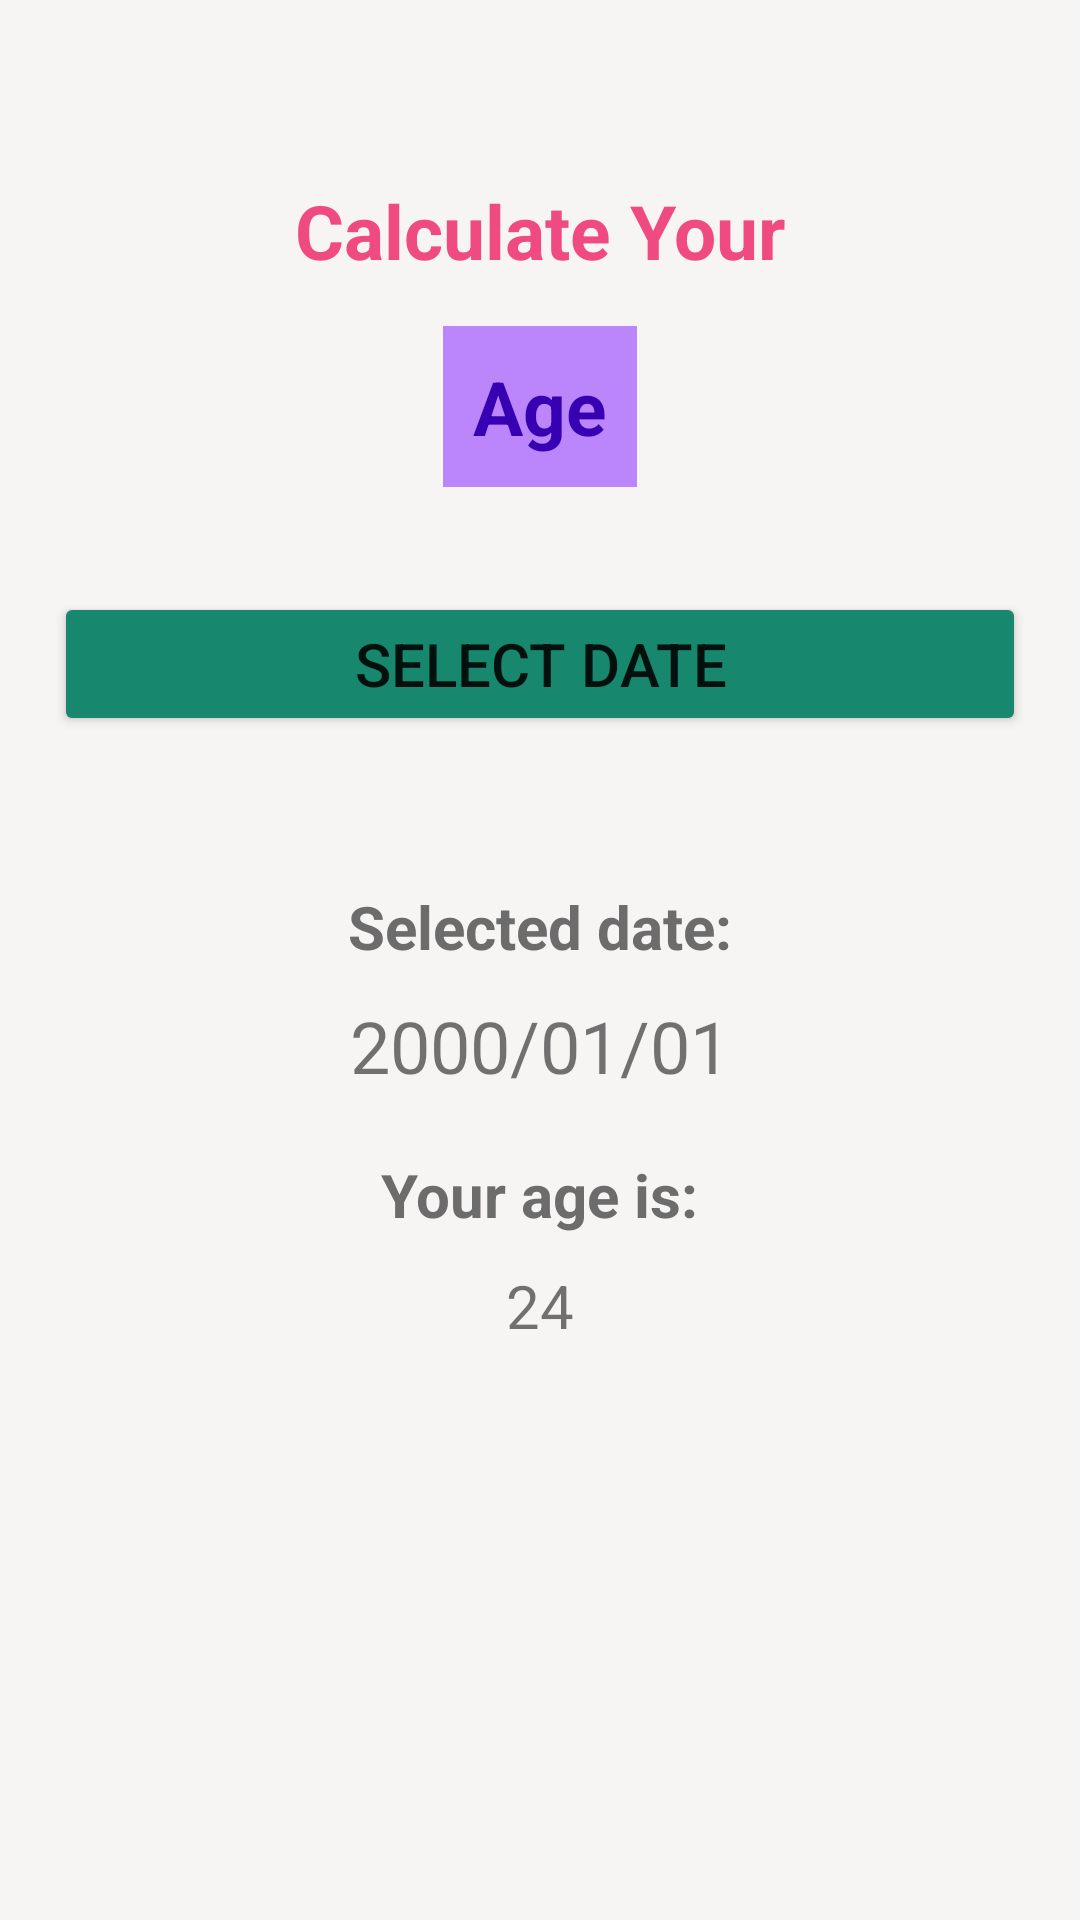

Write the Android layout XML for this screen, with the resource values it uses.
<!-- AndroidManifest.xml: application theme Theme.KotlinBasics -->
<!-- res/layout/age_calculator_layout.xml -->
<?xml version="1.0" encoding="utf-8"?>
<androidx.constraintlayout.widget.ConstraintLayout xmlns:android="http://schemas.android.com/apk/res/android"
    xmlns:app="http://schemas.android.com/apk/res-auto"
    xmlns:tools="http://schemas.android.com/tools"
    android:layout_width="match_parent"
    android:layout_height="match_parent"
    android:background="@color/background_color"
    android:orientation="vertical"
    android:paddingTop="40dp"
    tools:context=".agecalculator.AgeCalculatorMain">

    <TextView
        android:id="@+id/calculate_your_text"
        android:layout_width="wrap_content"
        android:layout_height="wrap_content"
        android:layout_marginTop="20dp"
        android:text="Calculate Your"
        android:textColor="@color/pink_text"
        android:textSize="25sp"
        android:textStyle="bold"
        app:layout_constraintLeft_toLeftOf="parent"
        app:layout_constraintRight_toRightOf="parent"
        app:layout_constraintTop_toTopOf="parent" />

    <TextView
        android:id="@+id/age_text"
        android:layout_width="wrap_content"
        android:layout_height="wrap_content"
        android:layout_marginTop="15dp"
        android:background="@color/purple_200"
        android:padding="10dp"
        android:text="Age"
        android:textColor="@color/purple_700"
        android:textSize="25sp"
        android:textStyle="bold"
        app:layout_constraintLeft_toLeftOf="parent"
        app:layout_constraintRight_toRightOf="parent"
        app:layout_constraintTop_toBottomOf="@+id/calculate_your_text" />

    <Button
        android:id="@+id/select_date_button"
        android:layout_width="0dp"
        android:layout_height="wrap_content"
        android:layout_marginTop="35dp"
        android:backgroundTint="@color/blue_button"
        android:paddingVertical="10dp"
        android:text="Select Date"
        android:textSize="20sp"
        app:layout_constraintLeft_toLeftOf="parent"
        app:layout_constraintRight_toRightOf="parent"
        app:layout_constraintTop_toBottomOf="@id/age_text"
        app:layout_constraintWidth_percent="0.9" />

    <LinearLayout
        android:layout_width="match_parent"
        android:layout_height="0dp"
        android:gravity="center_horizontal"
        android:orientation="vertical"
        android:paddingTop="50dp"
        app:layout_constraintHeight_percent="0.6"
        app:layout_constraintLeft_toLeftOf="parent"
        app:layout_constraintTop_toBottomOf="@id/select_date_button">

        <TextView
            android:id="@+id/selected_date_text"
            android:layout_width="wrap_content"
            android:layout_height="wrap_content"
            android:text="Selected date:"
            android:textColor="@color/gray_text"
            android:textSize="20sp"
            android:textStyle="bold" />

        <TextView
            android:id="@+id/selected_date_value_text"
            android:layout_width="wrap_content"
            android:layout_height="wrap_content"
            android:layout_marginTop="10dp"
            android:text="2000/01/01"
            android:textSize="24sp" />

        <TextView
            android:id="@+id/calculated_age_text"
            android:layout_width="wrap_content"
            android:layout_height="wrap_content"
            android:layout_marginTop="20dp"
            android:text="Your age is:"
            android:textColor="@color/gray_text"
            android:textSize="20sp"
            android:textStyle="bold" />

        <TextView
            android:id="@+id/calculated_age_value_text"
            android:layout_width="wrap_content"
            android:layout_height="wrap_content"
            android:layout_marginTop="10dp"
            android:text="24"
            android:textSize="20sp" />
    </LinearLayout>
</androidx.constraintlayout.widget.ConstraintLayout>
<!-- resources referenced by this layout -->
<resources>
  <color name="background_color">#F7F4F4</color>
  <color name="blue_button">#17876E</color>
  <color name="gray_text">#6C6C6C</color>
  <color name="pink_text">#EF4A82</color>
  <color name="purple_200">#FFBB86FC</color>
  <color name="purple_700">#FF3700B3</color>
  <style name="Theme.KotlinBasics" parent="Theme.MaterialComponents.DayNight.DarkActionBar">
          
          <item name="colorPrimary">@color/another_gray</item>
          <item name="colorPrimaryVariant">@color/another_gray</item>
          <item name="colorOnPrimary">@color/white</item>
          
          <item name="colorSecondary">@color/teal_200</item>
          <item name="colorSecondaryVariant">@color/teal_700</item>
          <item name="colorOnSecondary">@color/black</item>
          
          <item name="android:statusBarColor">?attr/colorPrimary</item>
          
          <item name="android:navigationBarColor">@color/white</item>
      </style>
  <color name="another_gray">#90A4AE</color>
  <color name="white">#FFFFFFFF</color>
  <color name="teal_200">#FF03DAC5</color>
  <color name="teal_700">#FF018786</color>
  <color name="black">#FF000000</color>
</resources>
